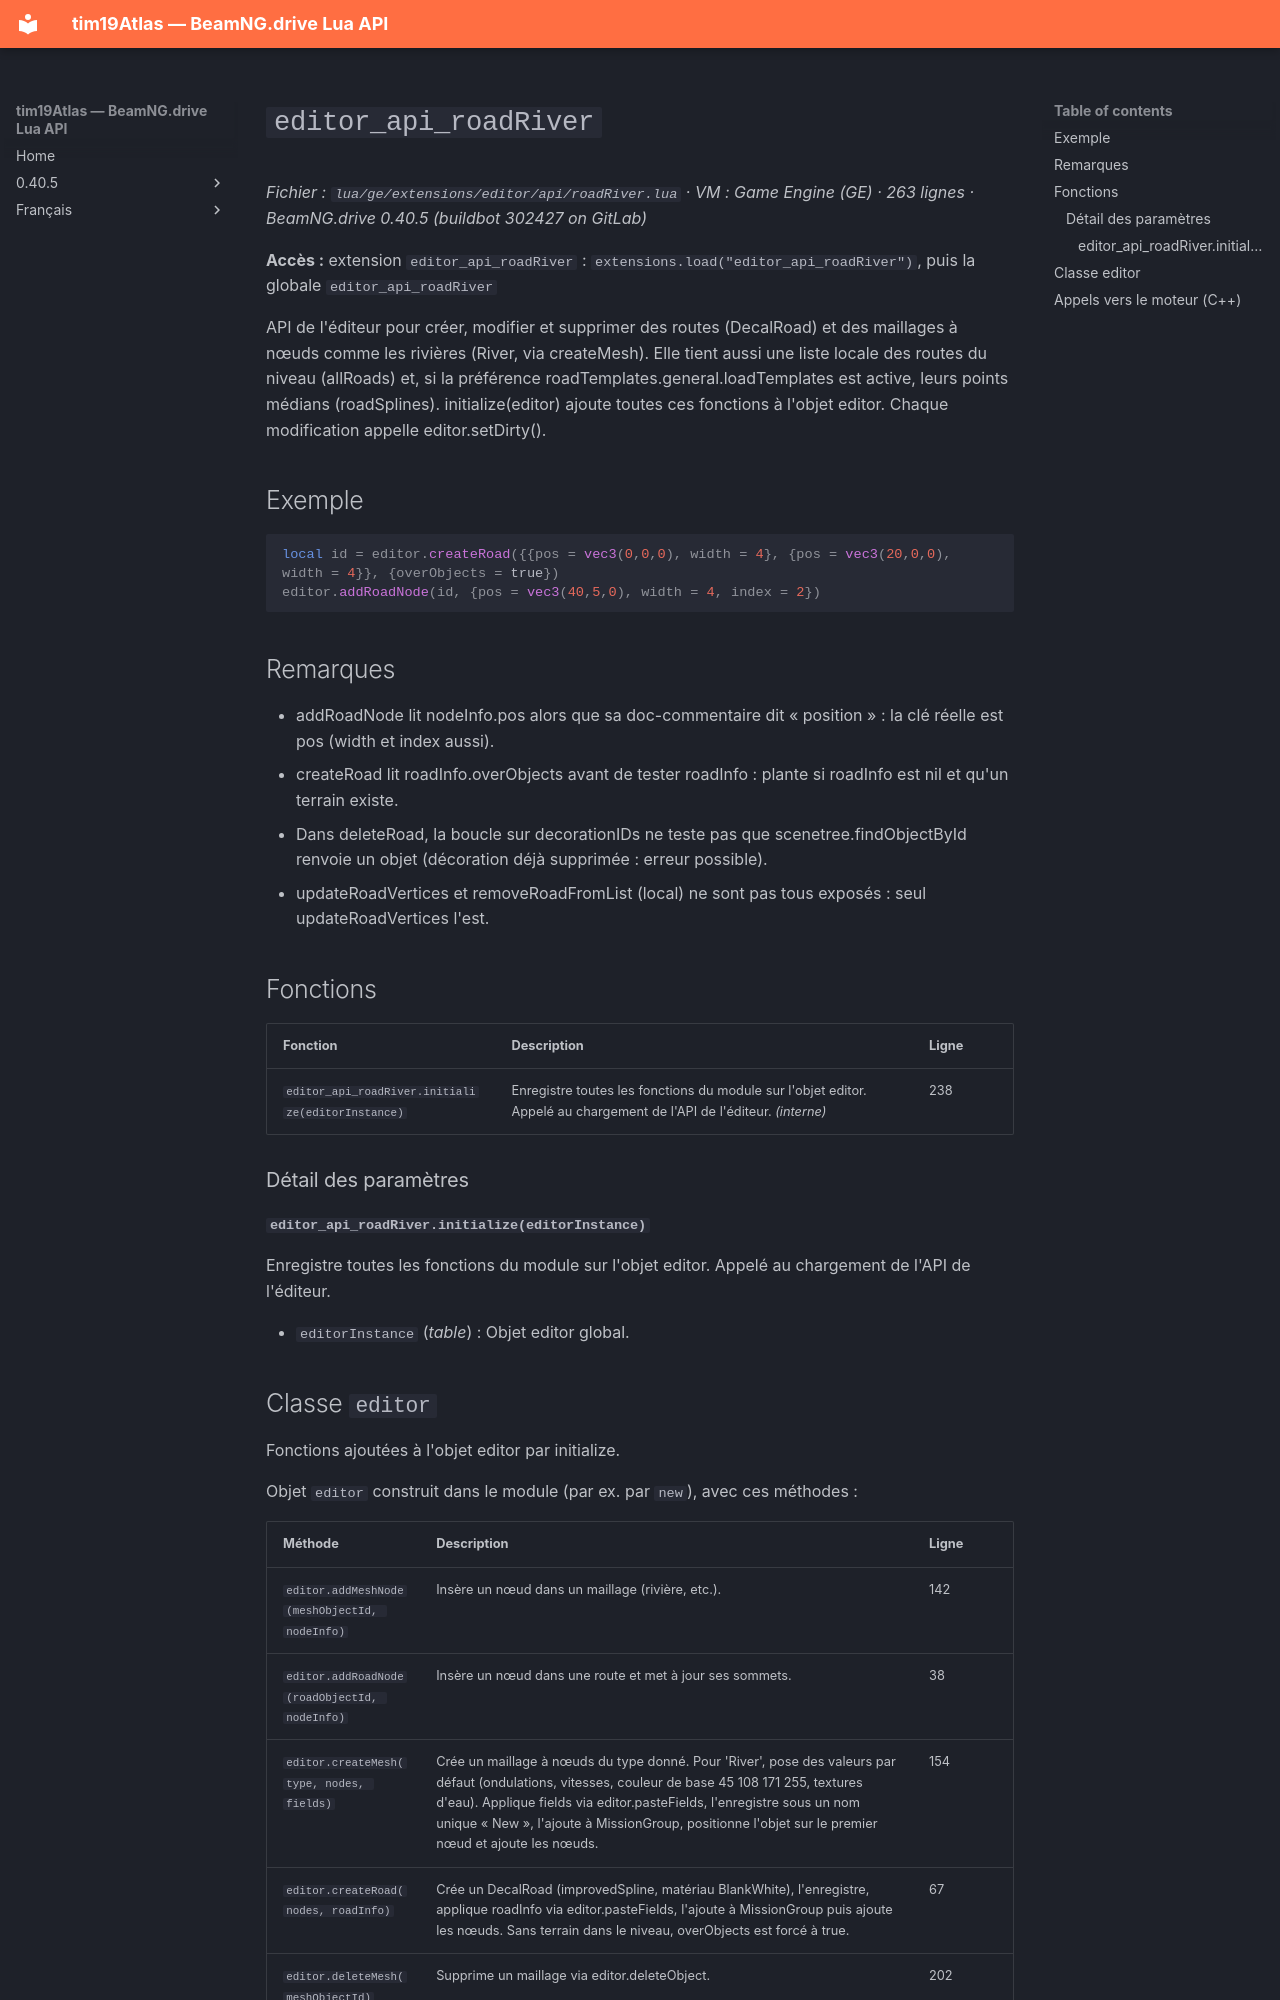

repository: Tim0219800/beamng-lua-atlas · page: fr/0.40.5/ge/extensions/editor/api/roadRiver.html · generator: mkdocs

# `editor_api_roadRiver`

*Fichier : `lua/ge/extensions/editor/api/roadRiver.lua` · VM : Game Engine (GE) · 263 lignes · BeamNG.drive 0.40.5 (buildbot 302427 on GitLab)*

**Accès :** extension `editor_api_roadRiver` : `extensions.load("editor_api_roadRiver")`, puis la globale `editor_api_roadRiver`

API de l'éditeur pour créer, modifier et supprimer des routes (DecalRoad) et des maillages à nœuds comme les rivières (River, via createMesh). Elle tient aussi une liste locale des routes du niveau (allRoads) et, si la préférence roadTemplates.general.loadTemplates est active, leurs points médians (roadSplines). initialize(editor) ajoute toutes ces fonctions à l'objet editor. Chaque modification appelle editor.setDirty().

## Exemple

```lua
local id = editor.createRoad({{pos = vec3(0,0,0), width = 4}, {pos = vec3(20,0,0), width = 4}}, {overObjects = true})
editor.addRoadNode(id, {pos = vec3(40,5,0), width = 4, index = 2})
```

## Remarques

- addRoadNode lit nodeInfo.pos alors que sa doc-commentaire dit « position » : la clé réelle est pos (width et index aussi).
- createRoad lit roadInfo.overObjects avant de tester roadInfo : plante si roadInfo est nil et qu'un terrain existe.
- Dans deleteRoad, la boucle sur decorationIDs ne teste pas que scenetree.findObjectById renvoie un objet (décoration déjà supprimée : erreur possible).
- updateRoadVertices et removeRoadFromList (local) ne sont pas tous exposés : seul updateRoadVertices l'est.

## Fonctions

| Fonction | Description | Ligne |
|---|---|---|
| `editor_api_roadRiver.initialize(editorInstance)` | Enregistre toutes les fonctions du module sur l'objet editor. Appelé au chargement de l'API de l'éditeur. *(interne)* | 238 |

### Détail des paramètres

#### `editor_api_roadRiver.initialize(editorInstance)`

Enregistre toutes les fonctions du module sur l'objet editor. Appelé au chargement de l'API de l'éditeur.

- `editorInstance` (*table*) : Objet editor global.
